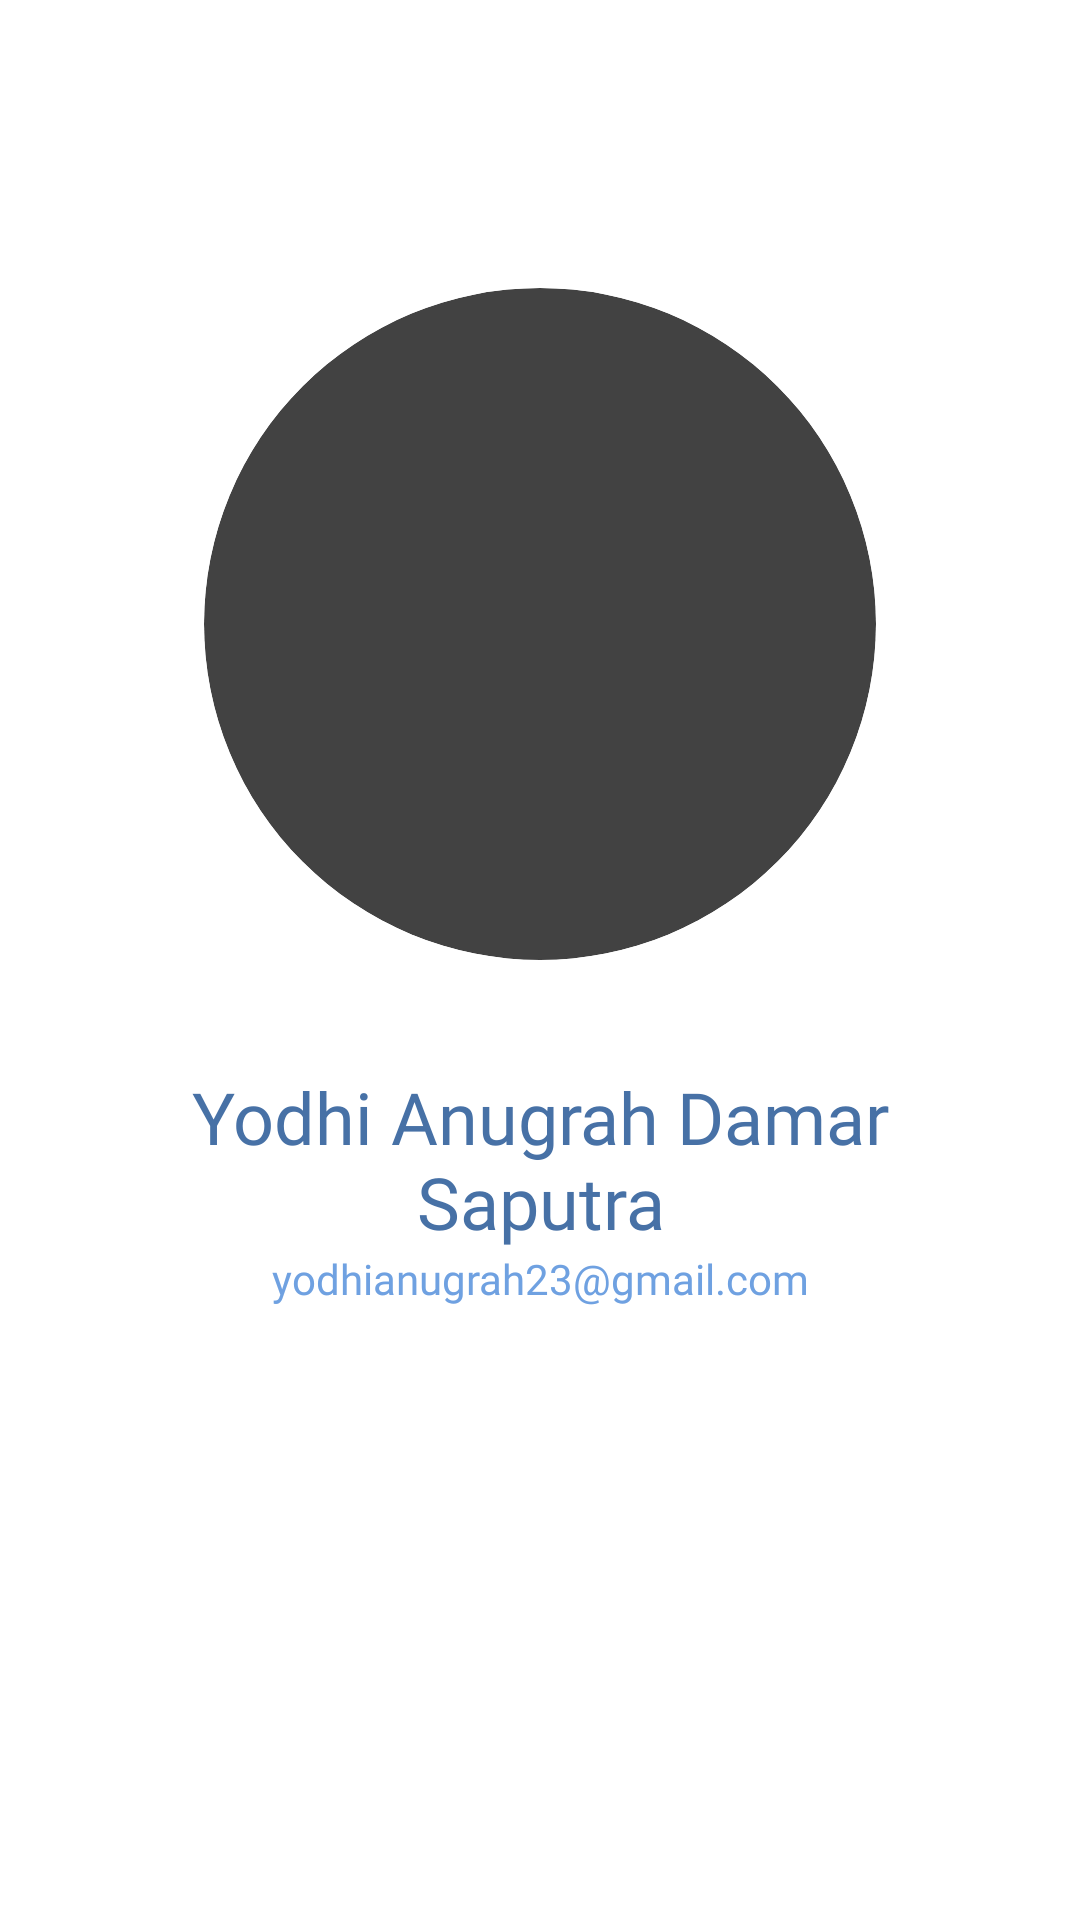

Produce the Android XML layout that renders to this screen, including the resource entries it uses.
<!-- AndroidManifest.xml: application theme Theme.GengsinImpek -->
<!-- res/layout/activity_profile.xml -->
<?xml version="1.0" encoding="utf-8"?>
<androidx.constraintlayout.widget.ConstraintLayout xmlns:android="http://schemas.android.com/apk/res/android"
    xmlns:app="http://schemas.android.com/apk/res-auto"
    xmlns:tools="http://schemas.android.com/tools"
    android:layout_width="match_parent"
    android:layout_height="match_parent"
    tools:context=".ProfileActivity">

    <androidx.cardview.widget.CardView
        android:id="@+id/character_icon_bg"
        android:layout_width="224dp"
        android:layout_height="224dp"
        android:layout_marginTop="96dp"
        android:outlineSpotShadowColor="@color/primary"
        app:cardCornerRadius="999dp"
        app:cardElevation="24dp"
        app:layout_constraintEnd_toEndOf="parent"
        app:layout_constraintStart_toStartOf="parent"
        app:layout_constraintTop_toTopOf="parent"
        tools:targetApi="p">

        <ImageView
            android:layout_width="match_parent"
            android:layout_height="match_parent"
            android:scaleType="fitXY"
            android:src="@drawable/profile" />

    </androidx.cardview.widget.CardView>

    <ImageView
        android:id="@+id/btn_back"
        android:layout_width="wrap_content"
        android:layout_height="wrap_content"
        android:elevation="5dp"
        android:layout_marginTop="36dp"
        android:layout_marginStart="36dp"
        android:src="@drawable/bx_arrow_back"
        app:layout_constraintStart_toStartOf="parent"
        app:layout_constraintTop_toTopOf="parent" />

    <TextView
        android:id="@+id/textView7"
        android:layout_width="match_parent"
        android:layout_height="wrap_content"
        android:layout_marginHorizontal="36dp"
        android:elevation="2dp"
        android:fontFamily="@font/poppins_bold"
        android:layout_marginTop="36dp"
        android:text="@string/name"
        android:textAlignment="center"
        android:textColor="@color/primary"
        android:textSize="24sp"
        app:layout_constraintEnd_toEndOf="parent"
        app:layout_constraintStart_toStartOf="parent"
        app:layout_constraintTop_toBottomOf="@+id/character_icon_bg" />

    <TextView
        android:layout_width="match_parent"
        android:layout_height="wrap_content"
        android:layout_marginHorizontal="36dp"
        android:fontFamily="@font/poppins_semibold"
        android:paddingBottom="12dp"
        android:text="@string/email"
        android:textAlignment="center"
        android:textColor="@color/secondary"
        android:textSize="14sp"
        app:layout_constraintEnd_toEndOf="parent"
        app:layout_constraintStart_toStartOf="parent"
        app:layout_constraintTop_toBottomOf="@+id/textView7" />

</androidx.constraintlayout.widget.ConstraintLayout>
<!-- resources referenced by this layout -->
<resources>
  <color name="primary">#FF4771A6</color>
  <color name="secondary">#6FA1E1</color>
  <string name="email">yodhianugrah23@gmail.com</string>
  <string name="name">Yodhi Anugrah Damar Saputra</string>
  <style name="Theme.GengsinImpek" parent="Theme.MaterialComponents.Light.NoActionBar">
          
          <item name="colorPrimary">@color/primary</item>
          <item name="colorPrimaryVariant">@color/secondary</item>
          <item name="colorOnPrimary">@color/white</item>
          
          <item name="colorSecondary">@color/primary</item>
          <item name="colorSecondaryVariant">@color/secondary</item>
          <item name="colorOnSecondary">@color/black</item>
          
          <item name="android:statusBarColor">?attr/colorPrimaryVariant</item>
          
          <item name="android:windowTranslucentStatus">true</item>
          <item name="android:windowTranslucentNavigation">false</item>
          <item name="windowActionBar">false</item>
          <item name="windowNoTitle">true</item>
          <item name="android:windowFullscreen">true</item>
          <item name="android:windowLayoutInDisplayCutoutMode" tools:ignore="NewApi">shortEdges</item>
      </style>
  <color name="white">#FFFFFFFF</color>
  <color name="black">#FF000000</color>
</resources>
